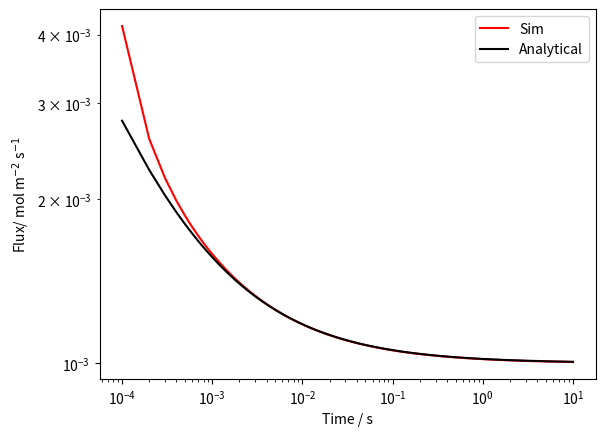

The matplotlib source for this figure:
##############################
####
#### 1D Simulation: Implicit
#### Flux to a Sphere
#### Space (exponential) grids
#### 
####
#############################

#import some useful functions
import numpy as np                  # provides a better way of handling numbers and arrays in python
import scipy.linalg as la           # sparse matrix solver
import matplotlib.pyplot as plt     # a basic plotting library
from datetime import datetime       # function to allow the simulation time to be reported
plt.close()                         # close any open plots 

start = datetime.now()              # store the current time

#######################
#### Physical Constants
#######################
F = 96485                           # Faraday Constant (C/mol)
R = 8.314                           # Gas Constant (J K-1 mol-1)
T = 298                             # Temperature

############################
#### Experimental parameters
############################
duration = 10 
D = 1e-9                            # Diffusion Coefficient (m2 s-1)
radius = 1e-6                       # Electrode radius (m)
conc = 1                            # Concentration of analyte (mol m-3)


#Expanding grid space
omega = 1.02                        # Expanding grid factor
h0 = 0.001                           # Smallest grid step

#Initial time and time step
delta_time = 1e-4

####
## Dimensionless variables
####
deltaT = D*delta_time/radius**2     # Dimensionless initial time step
maxT = D*duration/radius**2         # Duration of the experiment in dimensionless time
maxX = 1+6*np.sqrt(maxT)            # Maximum distance away from the electrode
k = int(maxT/deltaT)

#make X grid
h = h0
X = [1.0, 1.0 + h]                  # makes a list where the first value is 0.0
while X[-1] <= maxX:                # use a while loop to calculate all of the X positions, the loop stops when the value of x is larger than maxX
    X.append(X[-1]+h)               # every loop put the new value of x at the end of the list                     
    h *= omega                      # every loop multiply x by omega, shorthand for, h = h*omega

n = len(X)                          # find the length (ie. the number of items) in the list X

##
# Setup concentration and tridiagonal arrays
##
C = np.ones(n)                      # make an empty (filled with zeros) numpy array that is n long

ab = np.zeros((3,n))                # make a 2D empty numpy array that is comprised of 3 arrays of n length
## ab is a numpy array that will be used to hold the finite difference coefficients (alpha, beta, gamma)
## we only need to save the diagonal values for the matrix so only need three arrays

#fill 2D array with the finite difference coefficients 
for i in range(1,n-1):              # use of for loop to go through the different grid positions but we don't do the first or last values   
    delX_m = X[i] - X[i-1]          # find the difference between the current grid position i and the one before (i-1)
    delX_p = X[i+1] - X[i]          # find the difference between the current grid position i and the next one (i+1)
    
    ab[0,i+1] = -(2)/ (delX_p*(delX_m+delX_p)) - (2)/(X[i]*(delX_m+delX_p))     # gamma coefficeint
    ab[2,i-1] = -(2)/ (delX_m*(delX_m+delX_p)) + (2)/(X[i]*(delX_m+delX_p))     # alpha coefficient
    ab[1,i] =  + ab[0,i+1] + ab[2,i-1]                                          # beta coefficient
ab_mod = ab.copy()

#take the ab array and multiply it by the dimensionless time step
ab_mod[0,:] = deltaT*ab[0,:] 
ab_mod[2,:] = deltaT*ab[2,:] 
ab_mod[1,:] = (1-deltaT*ab[1,:]) 
ab_mod[1,n-1] = 1           # outer boundary 
ab_mod[2,n-2] = 0           # outer boundary
ab_mod[1,0] = 1     

## boundary conditions
C[0] = 0                 # set interfacial concentration

tau = [0.0]              # make an empty list to hold all of the potentials equiv to, pot = list()
flux = []                # make a list to hold all of the calculated dimensionless fluxes

## setup up the simulation loop where we solve the sparse matrix at for each time step
# solve linearised problem to obtain concentration profile for each time step

for i in range(k):          # for loop which goes from 0 to m-1                   
    #####
    ## Solve the banded Matrix
    ## https://docs.scipy.org/doc/scipy/reference/generated/scipy.linalg.solve_banded.html
    ####
    C = la.solve_banded((1,1),ab_mod,C)         # In the UV book the sparse matrix is solved using the Thomas algorithm- here we just use an imported function to do this for us
                                                # the function takes the finite difference matrix and the known concentrations and calculates the concentrations for the next time step and stores it back to the C array
    
    ## Calculate the flux using a simple two-point approximation
    flux.append(-(C[1] - C[0])/(h0))        
    ## Save the Time
    tau.append(tau[-1]+deltaT)


tau.pop(0)
#Having completed the simulation record the time
finish = datetime.now()

def dimFluxtoFlux(flux):                        # define a helper function to convert the calculated flux back into dimensional current
    temp = []
    for i in range(len(flux)):
        temp.append(flux[i]*(D*conc/radius))
    return temp

flux = dimFluxtoFlux(flux)
time = [(t*radius**2)/D for t in tau]

# calculate the analytically predicted flux- this is done using list comprehension
ext_cottrell = [radius**2/(np.pi*D*t) for t in time]          
ext_cottrell = [1+ec**0.5 for ec in ext_cottrell]
ext_cottrell = [-D*conc*ec/radius for ec in ext_cottrell]

######
## Plotting
#####
# plot the current (flux)
plt.loglog(time,[-1*f for f in flux], color = 'r', label = 'Sim')     # [y*1e6 for y in flux] - this is list comprehension to muliply each value in a list by 1x10^6
plt.loglog(time,[-1*ec for ec in ext_cottrell], color = 'k', label='Analytical')     # [y*1e6 for y in flux] - this is list comprehension to muliply each value in a list by 1x10^6
plt.xlabel('Time / s')            # add x-axis label
plt.ylabel('Flux/ mol m$^{-2}$ s$^{-1}$')
plt.legend()
plt.savefig('expanding_space.png')
#plt.show() 

print(finish-start)     # simulation completion time

